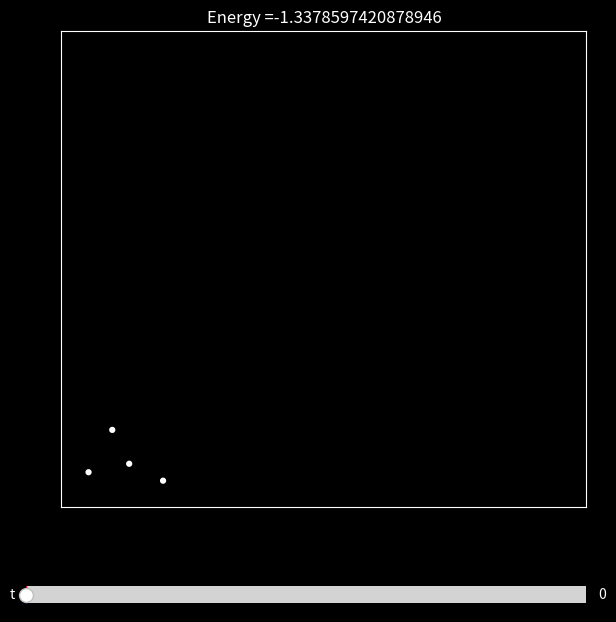

Generate this figure with matplotlib:
#==========================================================================================================================================
# Script written in Python to integrate the equations of motion of N particles interacting with each other gravitationally. 
# The script computes the equations of motion and use scipy.integrate to integrate them. 
# Then it uses matplotlib to visualize the solution
#==========================================================================================================================================


import numpy as np
import sympy as sp

# Define a Vector2D class

class Vec2:
    def __init__(self, x, y):
        self.x = x
        self.y = y

    # Used for debugging. This method is called when you print an instance  
    def __str__(self):
        return f"({self.x}, {self.y})"

    def __add__(self, v):
        return Vec2(self.x + v.x, self.y + v.y)

    def __radd__(self, v):
        return Vec2(self.x + v.x, self.y + v.y)

    def __sub__(self, v):
        return Vec2(self.x - v.x, self.y - v.y)

    def __rsub__(self, v):
        return Vec2(v.x- self.x , v.y - self.y)

    def __mul__(self, n):
        return Vec2(self.x * n, self.y * n)

    def __rmul__(self, n):
        return Vec2(self.x * n, self.y * n)

    def dot(self, v):
        return self.x*v.x + self.y*v.y

    def get_length(self):
        return np.sqrt(self.dot(self) )

# Define a Particle class. The particles are the bodies attracting each other

class Particle():
    # n = number of particles
    n = 0
    def __init__(self,initial_pos,initial_vel, mass):

        # i = particle index
        self.i = Particle.n
        Particle.n += 1

        self.m = mass
        self.G = 1  # change this to 6.67408 × 1e-11 if you want real world measuring units.
        
        # pos, vel, acc = symbolic variables
        self.pos = Vec2(sp.symbols("x_"+str(self.i)),sp.symbols("y_"+str(self.i)))
        self.vel = Vec2(sp.symbols("vx_"+str(self.i)),sp.symbols("vy_"+str(self.i)))
        self.acc = Vec2(0,0)
        
        # lamb_vel, lamd_acc = lambdify functions.
        self.lamb_vel = Vec2(None,None)
        self.lamd_acc = Vec2(None,None)
        
        # initial_pos, initial_vel = intial position and velocity
        self.initial_pos = initial_pos
        self.initial_vel = initial_vel
        
        # vf_vel, vf_acc = functions used in vectorfield() function
        self.vf_vel = Vec2(0,0)
        self.vf_acc = Vec2(0,0)
        
        # sol_pos, sol_vel = position and velocity solution list obtained after the integration of the equations of motion
        self.sol_pos = Vec2(None,None)
        self.sol_vel = Vec2(None,None)
        
    # compute particle acceleration using Newton's law of universal gravitation
    def calculate_acc(self,particles):
        for j in range(len(particles)):
            if self.i !=j:
                self.acc += (particles[j].pos - self.pos)*particles[j].m*self.G*(1/(((self.pos.x-particles[j].pos.x)**2 + (self.pos.y-particles[j].pos.y)**2)**(3/2)))

    # lambdified symbolic functions are faster for numerical calculations. 
    # I used this approach (compute first symbolic equations of motion and then compile the function with lambdify) 
    # to avoid python loops in the vectorfield function which needs to be run thousands of times and that is slow.

    def lambdify_vel(self,particles):
        self.lamb_vel.x = sp.lambdify(self.vel.x, self.vel.x)
        self.lamb_vel.y = sp.lambdify(self.vel.y, self.vel.y)
   

    def lambdify_acc(self,particles):
        
        var = []
        for j in range(len(particles)):           
            var.append(particles[j].pos.x)
            var.append(particles[j].pos.y)
               
        self.lamd_acc.x = sp.lambdify([var], self.acc.x)
        self.lamd_acc.y = sp.lambdify([var], self.acc.y)



#Input here the initial conditions of the particles and their masses
################################################################################################################################

#particle list
par = []


#create the particles
par.append(Particle(initial_pos = Vec2(2,5), initial_vel = Vec2(0.5,0.5) , mass = 1.))
par.append(Particle(initial_pos = Vec2(5,2), initial_vel = Vec2(0.5,0.2) , mass = 1.))
par.append(Particle(initial_pos = Vec2(3,3), initial_vel = Vec2(0.1,0.5) , mass = 1.))
par.append(Particle(initial_pos = Vec2(0.6,2.5), initial_vel = Vec2(0.5,0.5) , mass = 1.))

# Simulation time and number of steps
t_end = 60.0
steps = 800


################################################################################################################################



n = len(par)


#create the functions to integrate
for i in range(n):
    par[i].calculate_acc(par)

for i in range(n):
    par[i].lambdify_vel(par)
    par[i].lambdify_acc(par)




import numpy as np
from scipy.integrate import odeint
import matplotlib.pyplot as plt

def vectorfield(var, t):
    '''
    integrate function

    the function calculates f, a list with all differential equations of motion in the order 
    diff(x0), diff(y0), diff(x1), diff(y1)...diff(xn-1), diff(yn-1), diff(vx0), diff(vy0)...diff(vxn-1), diff(vyn-1)

    it can be optimized, but it's done to be readable
    '''
    
    pos = var[0:2*n] 
    vel = var[2*n:4*n] 
    f = []
    
    for i in range(0,n):        
        par[i].vf_vel.x = par[i].lamb_vel.x(vel[2*i])
        par[i].vf_vel.y = par[i].lamb_vel.y(vel[2*i + 1])
        f.append(par[i].vf_vel.x)
        f.append(par[i].vf_vel.y)
        
    for i in range(0,n):        
        par[i].vf_acc.x = par[i].lamd_acc.x(pos)
        par[i].vf_acc.y = par[i].lamd_acc.y(pos)
        f.append(par[i].vf_acc.x)
        f.append(par[i].vf_acc.y)

    return f




from scipy.integrate import odeint


# set the initial conditions
var = []
for i in range(len(par)):
    var.append(par[i].initial_pos.x)
    var.append(par[i].initial_pos.y)
    
for i in range(len(par)):
    var.append(par[i].initial_vel.x)
    var.append(par[i].initial_vel.y)




# ODE solver parameters


t = np.linspace(0,t_end,steps+1)

sol = odeint(vectorfield, var, t)
sol = np.transpose(sol)

# order the solution for clarity

for i in range(n):
    par[i].sol_pos.x = sol[2*i]
    par[i].sol_pos.y = sol[2*i+1]
    
for i in range(n):
    par[i].sol_vel.x = sol[2*n + 2*i]
    par[i].sol_vel.y = sol[2*n + 2*i+1]
    

# Calculate the total Energy of the system. The energy should be constant.



# Potential Energy
Energy = 0 
for i in range(0,n):
    for j in range(i+1,n):
        Energy += (-1/(((par[i].sol_pos.x-par[j].sol_pos.x)**2 + (par[i].sol_pos.y-par[j].sol_pos.y)**2)**(1/2)))

# Kinetic Energy
for i in range(0,n):
    Energy += 0.5*(par[i].sol_vel.x*par[i].sol_vel.x + par[i].sol_vel.y*par[i].sol_vel.y)






# Visualization of the solution with matplotlib. It uses a slider to change the time
################################################################################################################################


plt.style.use('dark_background')
fig = plt.figure(figsize=(7, 7))
ax = fig.add_subplot(1,1,1)

plt.subplots_adjust(bottom=0.2,left=0.15)

ax.axis('equal')
ax.axis([-1, 30, -1, 30])
ax.set_title('Energy =' + str(Energy[0]))
ax.xaxis.set_visible(False)
ax.yaxis.set_visible(False)


circle = [None]*n
line  = [None]*n
for i in range(n):
    circle[i] = plt.Circle((par[i].sol_pos.x[0], par[i].sol_pos.y[0]), 0.08, ec="w", lw=2.5, zorder=20)
    ax.add_patch(circle[i])
    line[i] = ax.plot(par[i].sol_pos.x[:0],par[i].sol_pos.y[:0])[0]
    
from matplotlib.widgets import Slider

slider_ax = plt.axes([0.1, 0.05, 0.8, 0.05])
slider = Slider(slider_ax,      # the axes object containing the slider
                  't',            # the name of the slider parameter
                  0,          # minimal value of the parameter
                  t_end,          # maximal value of the parameter
                  valinit=0,  # initial value of the parameter 
                  color = '#5c05ff' 
                 )

def update(time):
    i = int(np.rint(time*steps/t_end))
    
    ax.set_title('Energy =' + str(Energy[i]))
    for j in range(n):
        circle[j].center = par[j].sol_pos.x[i], par[j].sol_pos.y[i]
        line[j].set_xdata(par[j].sol_pos.x[:i+1])
        line[j].set_ydata(par[j].sol_pos.y[:i+1])
        
slider.on_changed(update)
plt.show()

	
